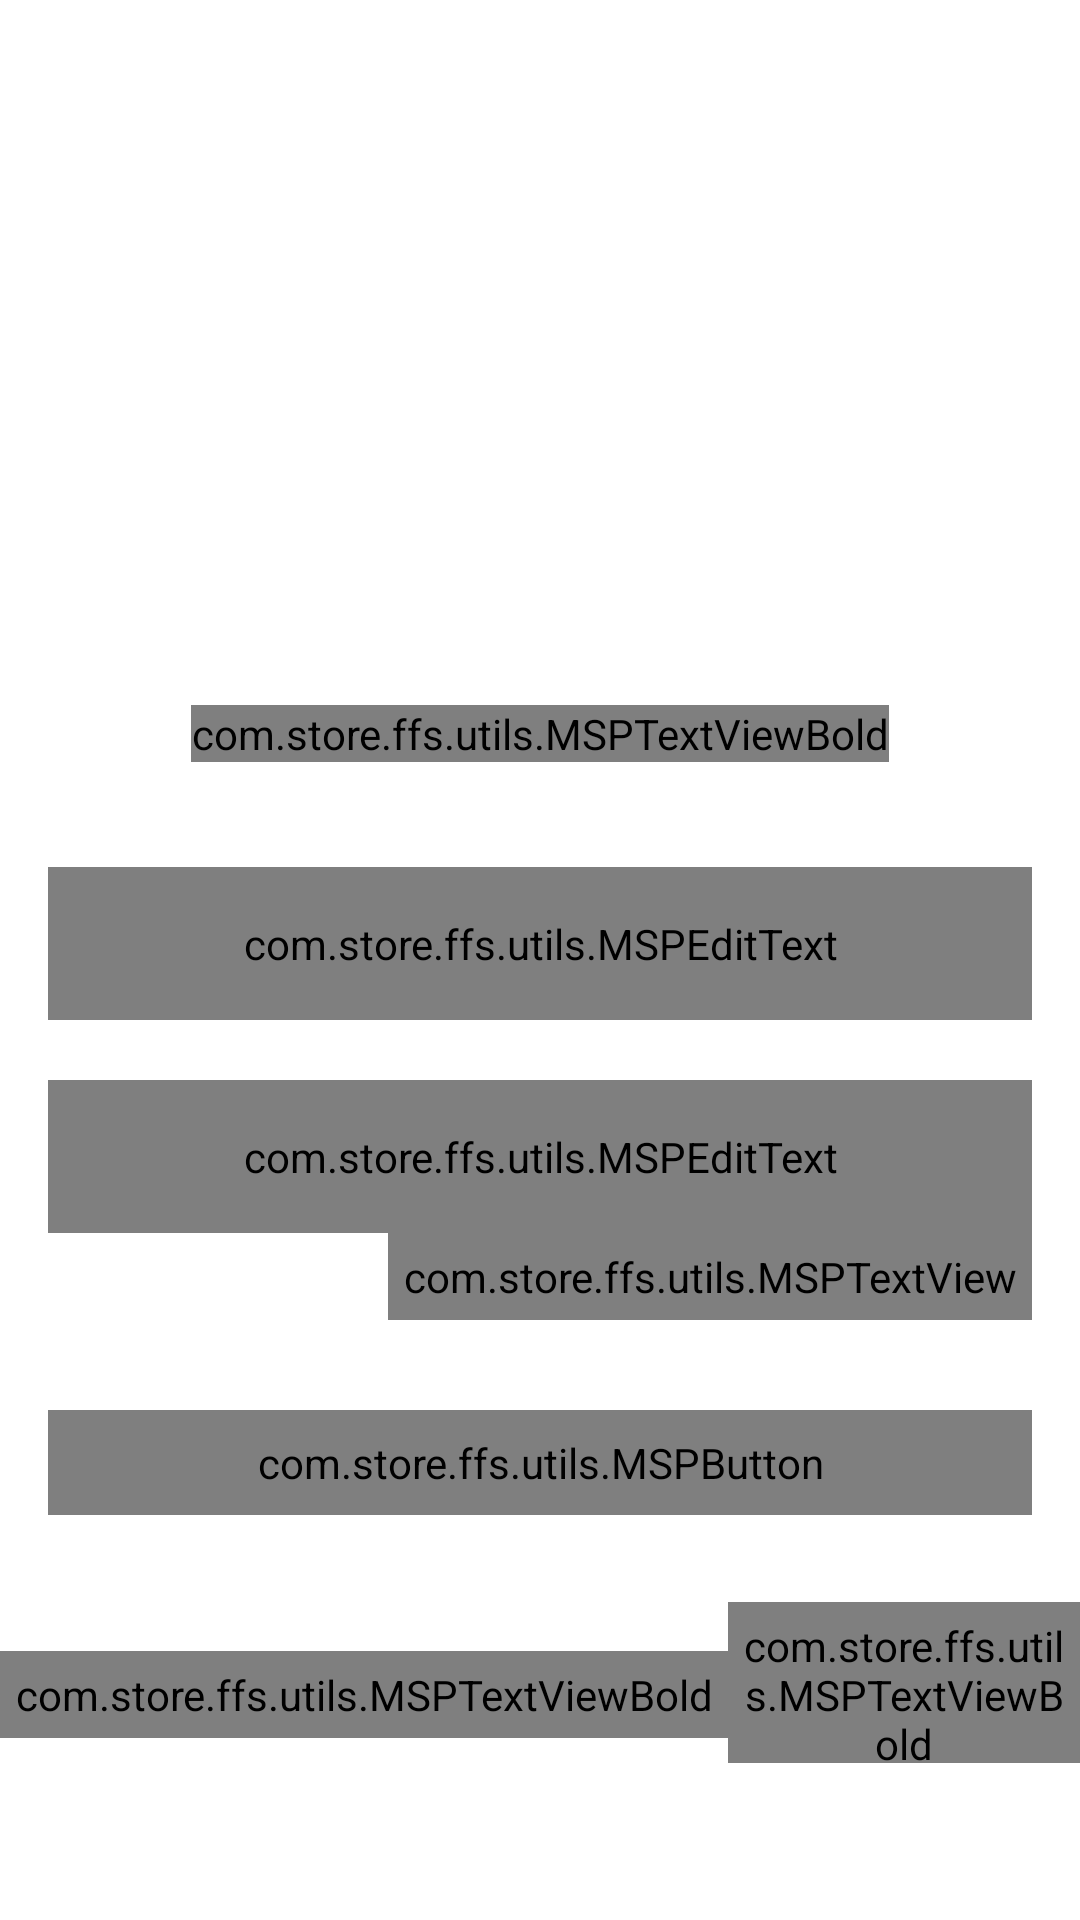

Android layout source for this screen:
<!-- AndroidManifest.xml: activity theme SplashScreenTheme -->
<!-- res/layout/activity_login.xml -->
<?xml version="1.0" encoding="utf-8"?>
<androidx.constraintlayout.widget.ConstraintLayout xmlns:android="http://schemas.android.com/apk/res/android"
    xmlns:app="http://schemas.android.com/apk/res-auto"
    xmlns:tools="http://schemas.android.com/tools"
    android:layout_width="match_parent"
    android:layout_height="match_parent"
    tools:context="com.store.ffs.ui.activities.LoginActivity">

    <FrameLayout
        android:id="@+id/fl_header_image"
        android:layout_width="wrap_content"
        android:layout_height="@dimen/auth_header_image_height"
        app:layout_constraintEnd_toEndOf="parent"
        app:layout_constraintStart_toStartOf="parent"
        app:layout_constraintTop_toTopOf="parent">

        <ImageView
            android:layout_width="match_parent"
            android:layout_height="match_parent"
            android:contentDescription="@string/content_description"
            android:scaleType="fitXY"
            android:src="@drawable/auth_screens_background" />

        <ImageView
            android:layout_width="@dimen/auth_logo_width_size"
            android:layout_height="@dimen/auth_logo_height_size"
            android:layout_gravity="center"
            android:contentDescription="@string/app_name"
            android:scaleType="fitCenter"
            android:src="@drawable/fastfood_icon"
            />
    </FrameLayout>

    <com.store.ffs.utils.MSPTextViewBold
        android:id="@+id/tv_title"
        android:layout_width="wrap_content"
        android:layout_height="wrap_content"
        android:layout_marginTop="35dp"
        android:text="@string/title_login"
        android:textColor="?android:textColorPrimary"
        android:textSize="@dimen/title_textSize"
        app:layout_constraintEnd_toEndOf="parent"
        app:layout_constraintStart_toStartOf="parent"
        app:layout_constraintTop_toBottomOf="@id/fl_header_image" />

    <com.google.android.material.textfield.TextInputLayout
        android:id="@+id/til_email"
        style="@style/Widget.MaterialComponents.TextInputLayout.OutlinedBox"
        android:layout_width="match_parent"
        android:layout_height="wrap_content"
        android:layout_marginStart="16dp"
        android:layout_marginTop="35dp"
        android:layout_marginEnd="16dp"
        android:hint="@string/et_hint_email_id"
        android:textColorHint="@color/colorSecondaryText"
        app:layout_constraintEnd_toEndOf="parent"
        app:layout_constraintStart_toStartOf="parent"
        app:layout_constraintTop_toBottomOf="@id/tv_title">

        <com.store.ffs.utils.MSPEditText
            android:id="@+id/et_email"
            android:layout_width="match_parent"
            android:layout_height="wrap_content"
            android:inputType="text"
            android:padding="@dimen/et_padding"
            android:textColor="?android:textColorPrimary"
            android:textSize="@dimen/et_textSize"
            tools:text="abc@gmail.com" />
    </com.google.android.material.textfield.TextInputLayout>

    <com.google.android.material.textfield.TextInputLayout
        android:id="@+id/til_password"
        style="@style/Widget.MaterialComponents.TextInputLayout.OutlinedBox"
        android:layout_width="match_parent"
        android:layout_height="wrap_content"
        android:layout_marginStart="16dp"
        android:layout_marginTop="20dp"
        android:layout_marginEnd="16dp"
        android:hint="@string/et_hint_password"
        android:textColorHint="@color/colorSecondaryText"
        app:layout_constraintEnd_toEndOf="parent"
        app:layout_constraintStart_toStartOf="parent"
        app:layout_constraintTop_toBottomOf="@id/til_email">

        <com.store.ffs.utils.MSPEditText
            android:id="@+id/et_password"
            android:layout_width="match_parent"
            android:layout_height="wrap_content"
            android:inputType="textPassword"
            android:padding="@dimen/et_padding"
            android:textColor="?android:textColorPrimary"
            android:textSize="@dimen/et_textSize"
            tools:text="123456" />
    </com.google.android.material.textfield.TextInputLayout>

    <com.store.ffs.utils.MSPTextView
        android:id="@+id/tv_forgot_password"
        android:layout_width="wrap_content"
        android:layout_height="wrap_content"
        android:layout_marginEnd="16dp"
        android:foreground="?attr/selectableItemBackground"
        android:padding="@dimen/clickable_text_view_padding"
        android:text="@string/lbl_forgot_password"
        android:textColor="@color/colorSecondaryText"
        android:textSize="@dimen/forgot_password_textSize"
        app:layout_constraintEnd_toEndOf="parent"
        app:layout_constraintTop_toBottomOf="@id/til_password" />

    <com.store.ffs.utils.MSPButton
        android:id="@+id/btn_login"
        android:layout_width="match_parent"
        android:layout_height="wrap_content"
        android:layout_gravity="center"
        android:layout_marginStart="16dp"
        android:layout_marginTop="30dp"
        android:layout_marginEnd="16dp"
        android:background="@drawable/button_background"
        android:foreground="?attr/selectableItemBackground"
        android:gravity="center"
        android:paddingTop="@dimen/btn_padding"
        android:paddingBottom="@dimen/btn_padding"
        android:text="@string/btn_lbl_login"
        android:textColor="@android:color/white"
        android:textSize="@dimen/btn_textSize"
        app:layout_constraintEnd_toEndOf="parent"
        app:layout_constraintStart_toStartOf="parent"
        app:layout_constraintTop_toBottomOf="@id/tv_forgot_password" />

    <LinearLayout
        android:layout_width="wrap_content"
        android:layout_height="wrap_content"
        android:layout_marginTop="5dp"
        android:gravity="center_vertical"
        android:orientation="horizontal"
        app:layout_constraintEnd_toEndOf="parent"
        app:layout_constraintStart_toStartOf="parent"
        app:layout_constraintTop_toBottomOf="@id/btn_login">

        <com.store.ffs.utils.MSPTextViewBold
            android:id="@+id/tv_don_t_have_an_account"
            android:layout_width="wrap_content"
            android:layout_height="wrap_content"
            android:layout_marginTop="16dp"
            android:padding="@dimen/clickable_text_view_padding"
            android:text="@string/don_t_have_an_account"
            android:textColor="@color/colorSecondaryText"
            android:textSize="@dimen/lbl_text_view_textSize" />

        <com.store.ffs.utils.MSPTextViewBold
            android:id="@+id/tv_register"
            android:layout_width="wrap_content"
            android:layout_height="wrap_content"
            android:layout_marginTop="16dp"
            android:foreground="?attr/selectableItemBackground"
            android:padding="@dimen/clickable_text_view_padding"
            android:text="@string/register"
            android:textColor="@color/colorSecondaryText"
            android:textSize="@dimen/lbl_text_view_textSize" />
    </LinearLayout>
</androidx.constraintlayout.widget.ConstraintLayout>
    
<!-- resources referenced by this layout -->
<resources>
  <color name="colorSecondaryText">#989898</color>
  <dimen name="auth_header_image_height">200dp</dimen>
  <dimen name="auth_logo_height_size">100dp</dimen>
  <dimen name="auth_logo_width_size">220dp</dimen>
  <dimen name="btn_padding">8dp</dimen>
  <dimen name="btn_textSize">18sp</dimen>
  <dimen name="clickable_text_view_padding">5dp</dimen>
  <dimen name="et_padding">16dp</dimen>
  <dimen name="et_textSize">16sp</dimen>
  <dimen name="forgot_password_textSize">14sp</dimen>
  <dimen name="lbl_text_view_textSize">16sp</dimen>
  <dimen name="title_textSize">18sp</dimen>
  <string name="app_name">FastfoodApp</string>
  <string name="btn_lbl_login">Login</string>
  <string name="content_description">image</string>
  <string name="don_t_have_an_account">Don\'t have an account?</string>
  <string name="et_hint_email_id">Email ID</string>
  <string name="et_hint_password">Password</string>
  <string name="lbl_forgot_password">Forgot Password?</string>
  <string name="register"><u>Register</u></string>
  <string name="title_login">LOGIN</string>
  <style name="SplashScreenTheme" parent="Theme.MaterialComponents.DayNight.NoActionBar">
          <item name="windowActionBar">false</item>
          <item name="windowNoTitle">true</item>
          <item name="android:textColorPrimary">@color/black</item>
          <item name="colorPrimaryVariant">@color/colorSecondaryText</item>
          <item name="android:textColorSecondary">@color/colorOffWhite</item>
          <item name="colorSecondary">@color/item_value_text_color_dark</item>
          <item name="colorOnSecondary">@color/white</item>
      </style>
  <color name="black">#FF000000</color>
  <color name="colorOffWhite">#F8F8F8</color>
  <color name="item_value_text_color_dark">#B3B3B3</color>
  <color name="white">#FFFFFFFF</color>
</resources>
